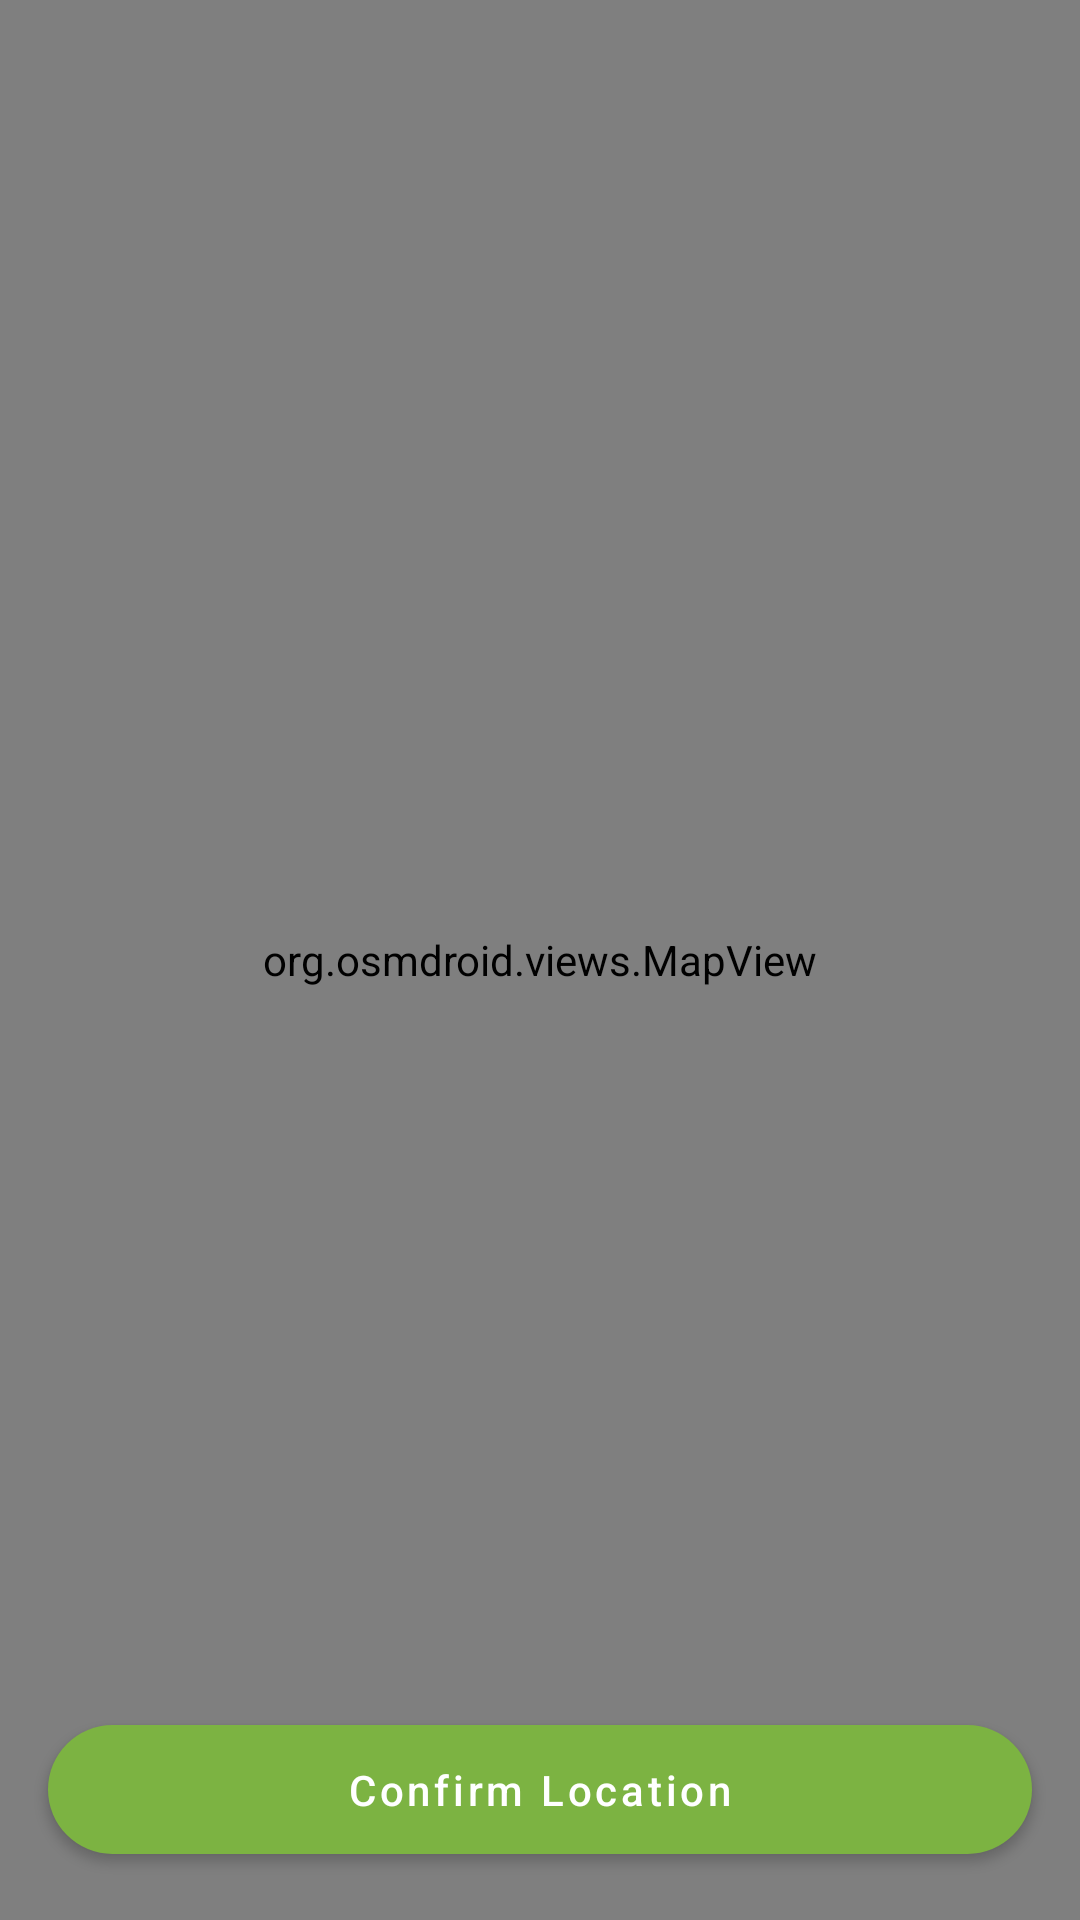

Android layout source for this screen:
<!-- AndroidManifest.xml: application theme Theme.Assigment_TravelApp -->
<!-- res/layout/fragment_full_screen_map.xml -->
<?xml version="1.0" encoding="utf-8"?>
<androidx.constraintlayout.widget.ConstraintLayout xmlns:android="http://schemas.android.com/apk/res/android"
    xmlns:app="http://schemas.android.com/apk/res-auto"
    xmlns:tools="http://schemas.android.com/tools"
    android:layout_width="match_parent"
    android:layout_height="match_parent"
    tools:context=".ui.onboarding.FullScreenMapFragment">

    <org.osmdroid.views.MapView
        android:id="@+id/full_map"
        android:layout_width="0dp"
        android:layout_height="0dp"
        app:layout_constraintBottom_toBottomOf="parent"
        app:layout_constraintEnd_toEndOf="parent"
        app:layout_constraintStart_toStartOf="parent"
        app:layout_constraintTop_toTopOf="parent" />

    <ImageButton
        android:id="@+id/btnBackFromMap"
        android:layout_width="wrap_content"
        android:layout_height="wrap_content"
        android:layout_marginStart="16dp"
        android:layout_marginTop="16dp"
        android:background="?attr/selectableItemBackgroundBorderless"
        android:contentDescription="@string/back_button_description"
        android:src="@drawable/ic_arrow_back"
        app:layout_constraintStart_toStartOf="parent"
        app:layout_constraintTop_toTopOf="parent" />

    <com.google.android.material.button.MaterialButton
        android:id="@+id/btnConfirmLocation"
        android:layout_width="0dp"
        android:layout_height="wrap_content"
        android:layout_marginStart="16dp"
        android:layout_marginEnd="16dp"
        android:layout_marginBottom="16dp"
        android:paddingTop="12dp"
        android:paddingBottom="12dp"
        android:text="Confirm Location"
        android:textAllCaps="false"
        android:textColor="@android:color/white"
        app:backgroundTint="@color/green_brand"
        app:cornerRadius="24dp"
        app:layout_constraintBottom_toBottomOf="parent"
        app:layout_constraintEnd_toEndOf="parent"
        app:layout_constraintStart_toStartOf="parent" />

</androidx.constraintlayout.widget.ConstraintLayout>
<!-- resources referenced by this layout -->
<resources>
  <color name="green_brand">#7CB342</color>
  <string name="back_button_description">Back</string>
  <style name="Theme.Assigment_TravelApp" parent="Theme.MaterialComponents.DayNight.NoActionBar">
          
          <item name="colorPrimary">@color/green_brand</item>
          <item name="colorPrimaryVariant">@color/green</item>
          <item name="colorOnPrimary">@color/white</item>
          
          <item name="colorSecondary">@color/teal_200</item>
          <item name="colorSecondaryVariant">@color/teal_700</item>
          <item name="colorOnSecondary">@color/black</item>
          
          <item name="android:statusBarColor">?attr/colorPrimaryVariant</item>
          
      </style>
  <color name="green">#4CAF50</color>
  <color name="white">#FFFFFFFF</color>
  <color name="teal_200">#FF03DAC5</color>
  <color name="teal_700">#FF018786</color>
  <color name="black">#FF000000</color>
</resources>
